Dataset: dataset_split (GitHub, Ibad2004/plant_Disease_detection). Classes: pepper bell bacterial spot, pepper bell healthy, potato early blight, potato late blight, potato healthy, tomato bacterial spot, tomato early blight, tomato late blight, tomato leaf mold, tomato septoria leaf spot, tomato two-spotted spider mite, tomato target spot, tomato yellow leaf curl virus, tomato mosaic virus, tomato healthy.

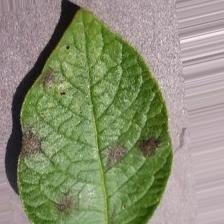
Label: potato late blight

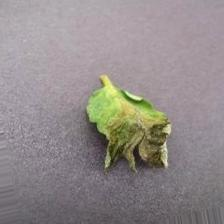
Label: tomato late blight

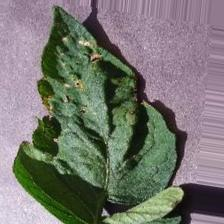
Label: tomato target spot

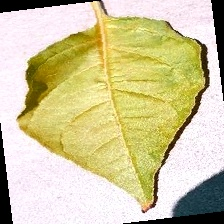
Label: pepper bell healthy

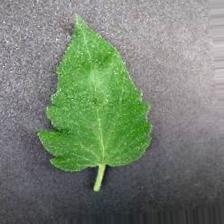
Label: tomato healthy

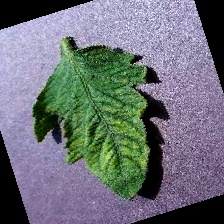
Label: tomato mosaic virus
